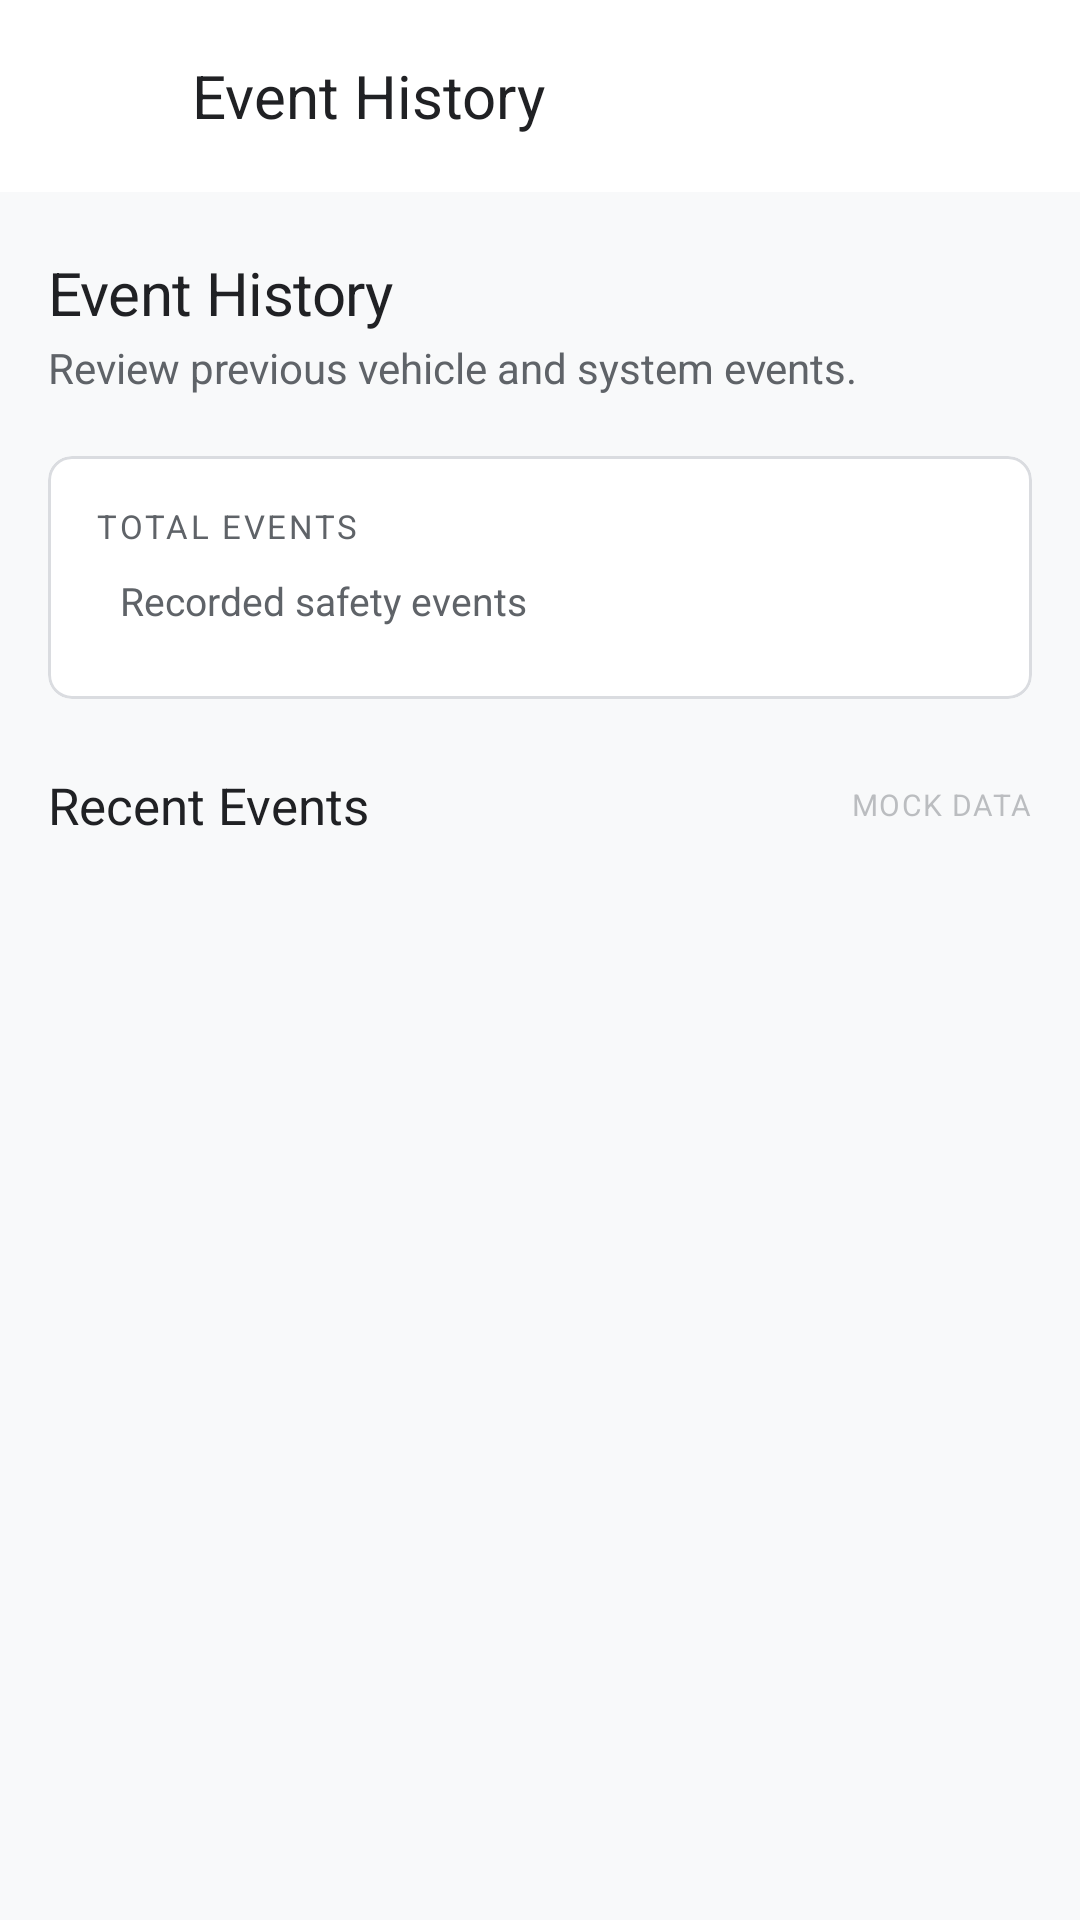

Android layout source for this screen:
<!-- AndroidManifest.xml: application theme Theme.AccidentResponse -->
<!-- res/layout/activity_event_history.xml -->
<?xml version="1.0" encoding="utf-8"?>
<androidx.coordinatorlayout.widget.CoordinatorLayout xmlns:android="http://schemas.android.com/apk/res/android"
    xmlns:app="http://schemas.android.com/apk/res-auto"
    xmlns:tools="http://schemas.android.com/tools"
    android:layout_width="match_parent"
    android:layout_height="match_parent"
    android:background="@color/background_light"
    android:fitsSystemWindows="true">

    <com.google.android.material.appbar.AppBarLayout
        android:id="@+id/app_bar"
        android:layout_width="match_parent"
        android:layout_height="wrap_content"
        android:background="@color/surface"
        android:fitsSystemWindows="true"
        app:elevation="4dp">

        <androidx.appcompat.widget.Toolbar
            android:id="@+id/toolbar"
            android:layout_width="match_parent"
            android:layout_height="?attr/actionBarSize"
            app:contentInsetStart="0dp"
            android:fitsSystemWindows="false">

            <RelativeLayout
                android:layout_width="match_parent"
                android:layout_height="match_parent"
                android:paddingHorizontal="8dp">

                <ImageButton
                    android:id="@+id/btn_back"
                    android:layout_width="48dp"
                    android:layout_height="48dp"
                    android:layout_centerVertical="true"
                    android:background="?attr/selectableItemBackgroundBorderless"
                    android:contentDescription="@string/desc_back"
                    android:src="@drawable/ic_back"
                    app:tint="@color/text_main" />

                <TextView
                    android:layout_width="wrap_content"
                    android:layout_height="wrap_content"
                    android:layout_centerVertical="true"
                    android:layout_marginStart="8dp"
                    android:layout_toEndOf="@id/btn_back"
                    android:fontFamily="sans-serif-medium"
                    android:text="@string/history_title"
                    android:textColor="@color/text_main"
                    android:textSize="20sp" />
            </RelativeLayout>
        </androidx.appcompat.widget.Toolbar>
    </com.google.android.material.appbar.AppBarLayout>

    <androidx.core.widget.NestedScrollView
        android:layout_width="match_parent"
        android:layout_height="match_parent"
        android:fillViewport="true"
        app:layout_behavior="@string/appbar_scrolling_view_behavior">

        <LinearLayout
            android:layout_width="match_parent"
            android:layout_height="wrap_content"
            android:orientation="vertical"
            android:paddingHorizontal="16dp"
            android:paddingTop="20dp"
            android:paddingBottom="32dp">

            
            <TextView
                android:layout_width="wrap_content"
                android:layout_height="wrap_content"
                android:fontFamily="sans-serif-medium"
                android:text="@string/history_title"
                android:textColor="@color/text_main"
                android:textSize="20sp"
                android:letterSpacing="-0.01" />

            <TextView
                android:layout_width="match_parent"
                android:layout_height="wrap_content"
                android:layout_marginTop="2dp"
                android:fontFamily="sans-serif"
                android:text="@string/history_desc"
                android:textColor="@color/text_sub"
                android:textSize="14sp" />

            
            <com.google.android.material.card.MaterialCardView
                android:layout_width="match_parent"
                android:layout_height="wrap_content"
                android:layout_marginTop="20dp"
                app:cardBackgroundColor="@color/surface"
                app:cardCornerRadius="8dp"
                app:cardElevation="0dp"
                app:strokeColor="@color/divider"
                app:strokeWidth="1dp">

                <LinearLayout
                    android:layout_width="match_parent"
                    android:layout_height="wrap_content"
                    android:orientation="vertical"
                    android:padding="16dp">

                    <TextView
                        android:layout_width="wrap_content"
                        android:layout_height="wrap_content"
                        android:fontFamily="sans-serif-medium"
                        android:text="@string/history_total_label"
                        android:textColor="@color/text_sub"
                        android:textSize="11sp"
                        android:textAllCaps="true"
                        android:letterSpacing="0.08"
                        tools:ignore="SmallSp" />

                    <LinearLayout
                        android:layout_width="match_parent"
                        android:layout_height="wrap_content"
                        android:layout_marginTop="2dp"
                        android:gravity="bottom"
                        android:orientation="horizontal">

                        <TextView
                            android:id="@+id/txt_total_events"
                            android:layout_width="wrap_content"
                            android:layout_height="wrap_content"
                            android:fontFamily="sans-serif-medium"
                            android:textColor="@color/primary"
                            android:textSize="24sp"
                            tools:text="4" />

                        <TextView
                            android:layout_width="wrap_content"
                            android:layout_height="wrap_content"
                            android:layout_marginStart="8dp"
                            android:layout_marginBottom="4dp"
                            android:fontFamily="sans-serif"
                            android:text="@string/history_recorded_label"
                            android:textColor="@color/text_sub"
                            android:textSize="13sp" />
                    </LinearLayout>
                </LinearLayout>
            </com.google.android.material.card.MaterialCardView>

            
            <RelativeLayout
                android:layout_width="match_parent"
                android:layout_height="wrap_content"
                android:layout_marginTop="24dp"
                android:layout_marginBottom="8dp">

                <TextView
                    android:id="@+id/txt_history_recent_label"
                    android:layout_width="wrap_content"
                    android:layout_height="wrap_content"
                    android:layout_alignParentStart="true"
                    android:fontFamily="sans-serif-medium"
                    android:text="@string/history_recent_label"
                    android:textColor="@color/text_main"
                    android:textSize="17sp" />

                <TextView
                    android:layout_width="wrap_content"
                    android:layout_height="wrap_content"
                    android:layout_alignParentEnd="true"
                    android:layout_centerVertical="true"
                    android:layout_toEndOf="@id/txt_history_recent_label"
                    android:fontFamily="sans-serif"
                    android:text="@string/history_dev_label"
                    android:textColor="@color/text_sub"
                    android:textSize="10sp"
                    android:alpha="0.4"
                    android:letterSpacing="0.05"
                    android:gravity="end"
                    tools:ignore="SmallSp" />
            </RelativeLayout>

            
            <androidx.recyclerview.widget.RecyclerView
                android:id="@+id/recycler_events"
                android:layout_width="match_parent"
                android:layout_height="wrap_content"
                android:nestedScrollingEnabled="false"
                tools:listitem="@layout/item_event_history"
                tools:itemCount="4" />

            
            <LinearLayout
                android:id="@+id/layout_empty_state"
                android:layout_width="match_parent"
                android:layout_height="wrap_content"
                android:layout_marginTop="48dp"
                android:gravity="center"
                android:orientation="vertical"
                android:visibility="gone">

                <ImageView
                    android:layout_width="48dp"
                    android:layout_height="48dp"
                    android:src="@drawable/ic_history_inset"
                    app:tint="@color/divider" />

                <TextView
                    android:layout_width="wrap_content"
                    android:layout_height="wrap_content"
                    android:layout_marginTop="16dp"
                    android:fontFamily="sans-serif-medium"
                    android:text="@string/history_empty_title"
                    android:textColor="@color/text_main"
                    android:textSize="17sp" />

                <TextView
                    android:layout_width="wrap_content"
                    android:layout_height="wrap_content"
                    android:layout_marginTop="4dp"
                    android:fontFamily="sans-serif"
                    android:gravity="center"
                    android:text="@string/history_empty_desc"
                    android:textColor="@color/text_sub"
                    android:textSize="14sp" />
            </LinearLayout>

        </LinearLayout>
    </androidx.core.widget.NestedScrollView>


</androidx.coordinatorlayout.widget.CoordinatorLayout>
<!-- res/layout/item_event_history.xml (included above) -->
<?xml version="1.0" encoding="utf-8"?>
<com.google.android.material.card.MaterialCardView xmlns:android="http://schemas.android.com/apk/res/android"
    xmlns:app="http://schemas.android.com/apk/res-auto"
    xmlns:tools="http://schemas.android.com/tools"
    android:layout_width="match_parent"
    android:layout_height="wrap_content"
    android:layout_marginVertical="6dp"
    app:cardBackgroundColor="@color/surface"
    app:cardCornerRadius="8dp"
    app:cardElevation="0dp"
    app:strokeColor="@color/divider"
    app:strokeWidth="1dp"
    android:clickable="true"
    android:focusable="true"
    android:foreground="?attr/selectableItemBackground">

    <LinearLayout
        android:layout_width="match_parent"
        android:layout_height="wrap_content"
        android:orientation="vertical"
        android:padding="16dp">

        
        <RelativeLayout
            android:layout_width="match_parent"
            android:layout_height="wrap_content">

            <LinearLayout
                android:id="@+id/layout_type_header"
                android:layout_width="wrap_content"
                android:layout_height="wrap_content"
                android:layout_alignParentStart="true"
                android:layout_centerVertical="true"
                android:layout_toStartOf="@+id/txt_event_status"
                android:gravity="center_vertical"
                android:orientation="horizontal"
                android:paddingEnd="12dp">

                <View
                    android:id="@+id/view_status_dot"
                    android:layout_width="8dp"
                    android:layout_height="8dp"
                    android:background="@drawable/bg_status_badge"
                    tools:backgroundTint="@color/status_warning" />

                <TextView
                    android:id="@+id/txt_event_type"
                    android:layout_width="wrap_content"
                    android:layout_height="wrap_content"
                    android:layout_marginStart="10dp"
                    android:fontFamily="sans-serif-medium"
                    android:textColor="@color/text_main"
                    android:textSize="17sp"
                    android:ellipsize="end"
                    android:singleLine="true"
                    tools:text="Possible Accident" />
            </LinearLayout>

            <TextView
                android:id="@+id/txt_event_status"
                android:layout_width="wrap_content"
                android:layout_height="wrap_content"
                android:layout_alignParentEnd="true"
                android:layout_centerVertical="true"
                android:fontFamily="sans-serif-medium"
                android:textColor="@color/text_sub"
                android:textSize="14sp"
                tools:text="Cancelled" />
        </RelativeLayout>

        
        <TextView
            android:id="@+id/txt_event_timestamp"
            android:layout_width="wrap_content"
            android:layout_height="wrap_content"
            android:layout_marginTop="2dp"
            android:layout_marginStart="18dp"
            android:fontFamily="sans-serif"
            android:textColor="@color/text_sub"
            android:textSize="13sp"
            tools:text="29 Sep 2026 · 11:08 AM" />

        
        <View
            android:layout_width="match_parent"
            android:layout_height="1dp"
            android:layout_marginTop="16dp"
            android:layout_marginBottom="14dp"
            android:background="@color/divider"
            android:alpha="0.4"/>

        
        
        <RelativeLayout
            android:layout_width="match_parent"
            android:layout_height="wrap_content"
            android:layout_marginStart="2dp">

            <TextView
                android:layout_width="wrap_content"
                android:layout_height="wrap_content"
                android:layout_alignParentStart="true"
                android:fontFamily="sans-serif"
                android:text="@string/history_label_location"
                android:textColor="@color/text_sub"
                android:textSize="14sp" />

            <TextView
                android:id="@+id/txt_event_location"
                android:layout_width="wrap_content"
                android:layout_height="wrap_content"
                android:layout_alignParentEnd="true"
                android:fontFamily="sans-serif-medium"
                android:textColor="@color/text_main"
                android:textSize="14sp"
                tools:text="Available" />
        </RelativeLayout>

        
        <RelativeLayout
            android:layout_width="match_parent"
            android:layout_height="wrap_content"
            android:layout_marginTop="8dp"
            android:layout_marginStart="2dp">

            <TextView
                android:layout_width="wrap_content"
                android:layout_height="wrap_content"
                android:layout_alignParentStart="true"
                android:fontFamily="sans-serif"
                android:text="@string/history_label_id"
                android:textColor="@color/text_sub"
                android:textSize="13sp" />

            <TextView
                android:id="@+id/txt_event_id"
                android:layout_width="wrap_content"
                android:layout_height="wrap_content"
                android:layout_alignParentEnd="true"
                android:fontFamily="sans-serif"
                android:textColor="@color/text_sub"
                android:textSize="13sp"
                tools:text="EVT-0003" />
        </RelativeLayout>

    </LinearLayout>
</com.google.android.material.card.MaterialCardView>
<!-- resources referenced by this layout -->
<resources>
  <color name="background_light">#F8F9FA</color>
  <color name="divider">#DADCE0</color>
  <color name="primary">#1A73E8</color>
  <color name="status_warning">#F57C00</color>
  <color name="surface">#FFFFFF</color>
  <color name="text_main">#202124</color>
  <color name="text_sub">#5F6368</color>
  <!-- drawable ic_history_inset (drawable) -->
  <?xml version="1.0" encoding="utf-8"?>
  <inset xmlns:android="http://schemas.android.com/apk/res/android"
      android:drawable="@android:drawable/ic_menu_recent_history"
      android:insetTop="4dp"
      android:insetBottom="4dp"
      android:insetLeft="4dp"
      android:insetRight="4dp" />
  <string name="desc_back">Go back</string>
  <string name="history_desc">Review previous vehicle and system events.</string>
  <string name="history_dev_label">MOCK DATA</string>
  <string name="history_empty_desc">Your vehicle and system events will appear here.</string>
  <string name="history_empty_title">No safety events yet</string>
  <string name="history_label_id">Event ID</string>
  <string name="history_label_location">Location</string>
  <string name="history_recent_label">Recent Events</string>
  <string name="history_recorded_label">Recorded safety events</string>
  <string name="history_title">Event History</string>
  <string name="history_total_label">TOTAL EVENTS</string>
  <style name="Theme.AccidentResponse" parent="Base.Theme.AccidentResponse" />
  <style name="Base.Theme.AccidentResponse" parent="Theme.Material3.DayNight.NoActionBar">
          
          <item name="colorPrimary">@color/primary</item>
          <item name="colorPrimaryDark">@color/primary_dark</item>
          <item name="colorAccent">@color/accent</item>
  
          
          <item name="android:windowBackground">@color/background_light</item>
          <item name="colorSurface">@color/surface</item>
          <item name="android:statusBarColor">@color/background_light</item>
          <item name="android:windowLightStatusBar">true</item>
  
          
          <item name="android:textColorPrimary">@color/text_main</item>
          <item name="android:textColorSecondary">@color/text_sub</item>
          <item name="android:fontFamily">sans-serif</item>
          <item name="fontFamily">sans-serif</item>
      </style>
  <color name="primary_dark">#1557B0</color>
  <color name="accent">#00B8D4</color>
</resources>
